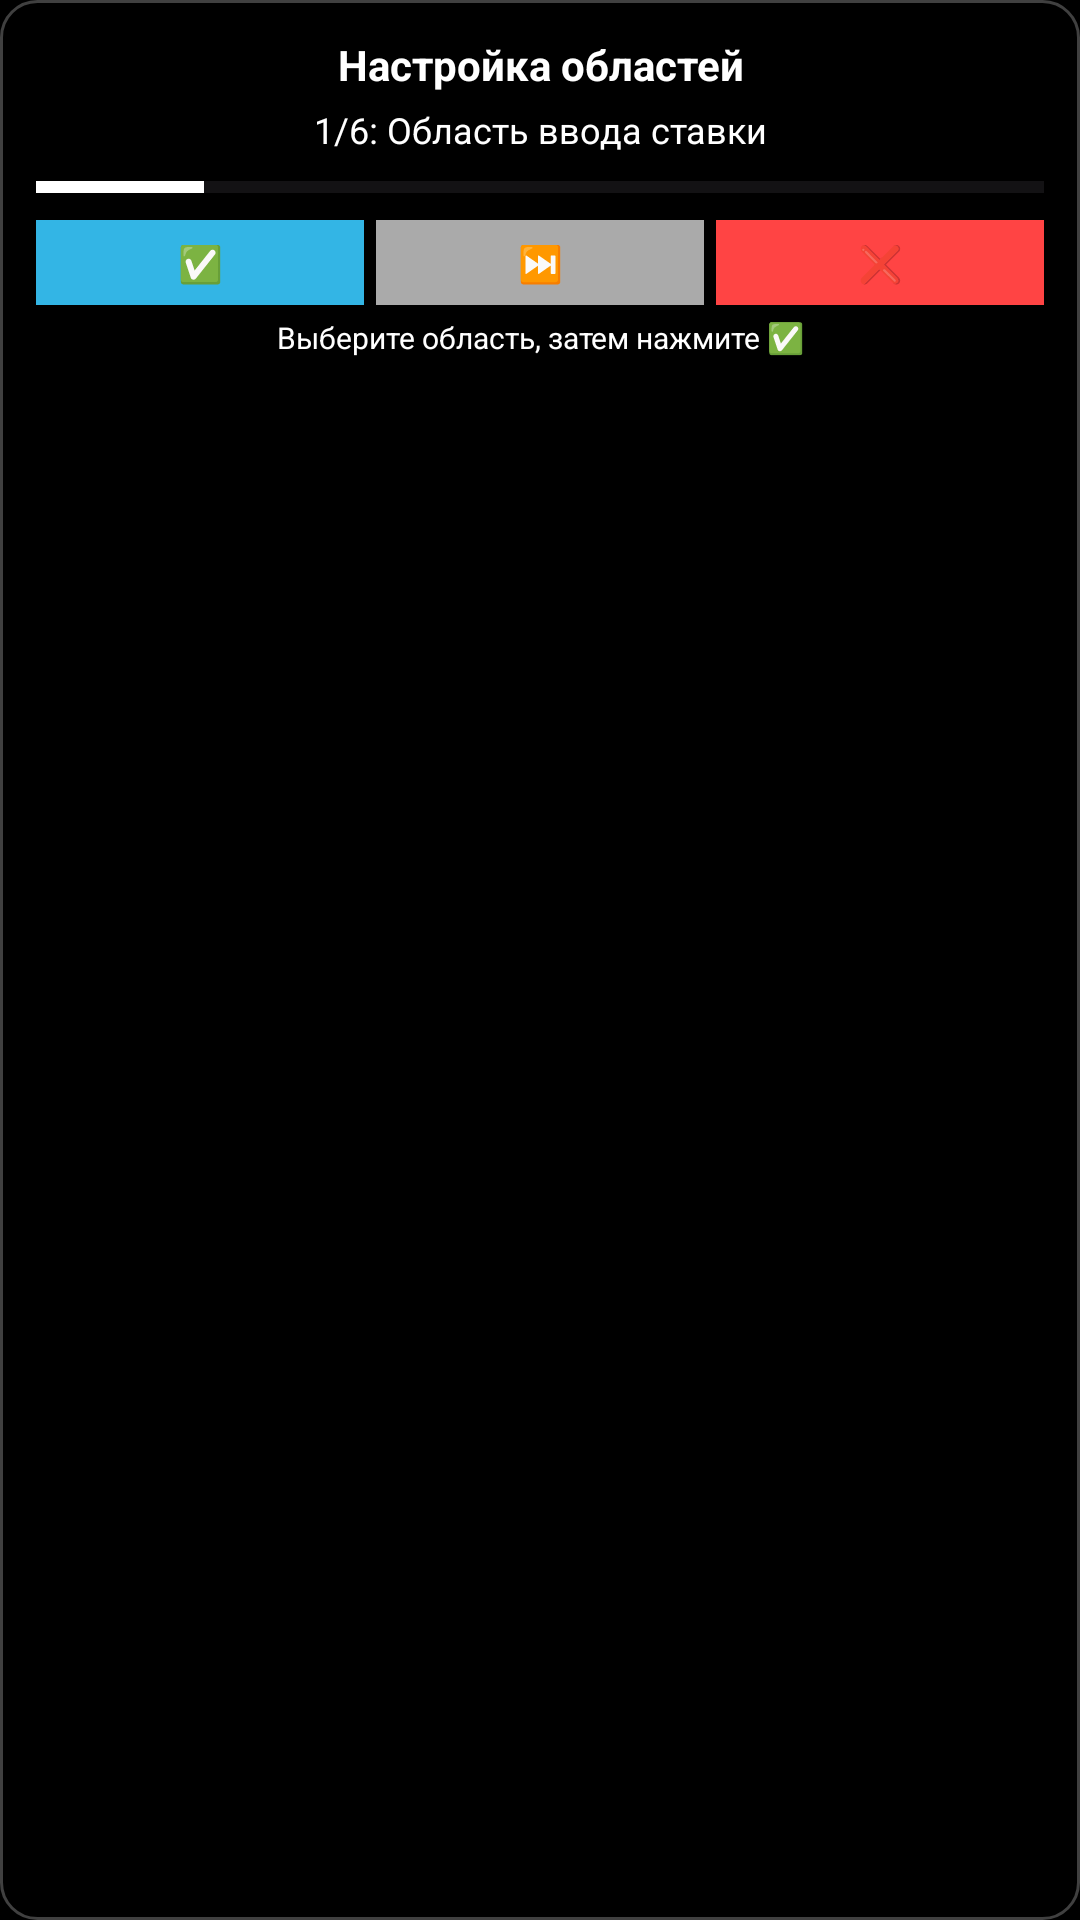

The Android layout XML behind this screen, and the referenced resources:
<!-- AndroidManifest.xml: application theme Theme.DiceAutoBet -->
<!-- res/layout/layout_floating_dual_control.xml -->
<?xml version="1.0" encoding="utf-8"?>
<LinearLayout xmlns:android="http://schemas.android.com/apk/res/android"
    android:layout_width="wrap_content"
    android:layout_height="wrap_content"
    android:background="@drawable/floating_menu_background"
    android:orientation="vertical"
    android:padding="12dp"
    android:elevation="8dp"
    android:minWidth="200dp">

    
    <TextView
        android:id="@+id/textTitle"
        android:layout_width="match_parent"
        android:layout_height="wrap_content"
        android:text="Настройка областей"
        android:textColor="@android:color/white"
        android:textSize="14sp"
        android:textStyle="bold"
        android:textAlignment="center"
        android:layout_marginBottom="4dp" />

    
    <TextView
        android:id="@+id/textCurrentArea"
        android:layout_width="match_parent"
        android:layout_height="wrap_content"
        android:text="1/6: Область ввода ставки"
        android:textColor="@android:color/white"
        android:textSize="12sp"
        android:textAlignment="center"
        android:layout_marginBottom="8dp" />

    
    <ProgressBar
        android:id="@+id/progressBar"
        style="?android:attr/progressBarStyleHorizontal"
        android:layout_width="match_parent"
        android:layout_height="6dp"
        android:max="6"
        android:progress="1"
        android:progressTint="@android:color/white"
        android:layout_marginBottom="8dp" />

    
    <LinearLayout
        android:layout_width="match_parent"
        android:layout_height="wrap_content"
        android:orientation="horizontal"
        android:weightSum="3">

        <Button
            android:id="@+id/btnSave"
            android:layout_width="0dp"
            android:layout_height="wrap_content"
            android:layout_weight="1"
            android:layout_marginEnd="2dp"
            android:text="✅"
            android:textSize="12sp"
            android:minWidth="0dp"
            android:minHeight="0dp"
            android:padding="6dp"
            android:background="@android:color/holo_blue_light"
            android:textColor="@android:color/white" />

        <Button
            android:id="@+id/btnSkip"
            android:layout_width="0dp"
            android:layout_height="wrap_content"
            android:layout_weight="1"
            android:layout_marginStart="2dp"
            android:layout_marginEnd="2dp"
            android:text="⏭️"
            android:textSize="12sp"
            android:minWidth="0dp"
            android:minHeight="0dp"
            android:padding="6dp"
            android:background="@android:color/darker_gray"
            android:textColor="@android:color/white" />

        <Button
            android:id="@+id/btnCancel"
            android:layout_width="0dp"
            android:layout_height="wrap_content"
            android:layout_weight="1"
            android:layout_marginStart="2dp"
            android:text="❌"
            android:textSize="12sp"
            android:minWidth="0dp"
            android:minHeight="0dp"
            android:padding="6dp"
            android:background="@android:color/holo_red_light"
            android:textColor="@android:color/white" />

    </LinearLayout>

    
    <TextView
        android:layout_width="match_parent"
        android:layout_height="wrap_content"
        android:text="Выберите область, затем нажмите ✅"
        android:textColor="@android:color/white"
        android:textSize="10sp"
        android:textAlignment="center"
        android:layout_marginTop="4dp" />

</LinearLayout>
<!-- resources referenced by this layout -->
<resources>
  <!-- drawable floating_menu_background (drawable) -->
  <?xml version="1.0" encoding="utf-8"?>
  <shape xmlns:android="http://schemas.android.com/apk/res/android">
      <solid android:color="#E6000000" />
      <corners android:radius="12dp" />
      <stroke
          android:width="1dp"
          android:color="#40FFFFFF" />
  </shape>
  <style name="Theme.DiceAutoBet" parent="Theme.Material3.DayNight.NoActionBar">
          
          <item name="colorPrimary">@color/primary</item>
          <item name="colorPrimaryVariant">@color/primary_dark</item>
          <item name="colorOnPrimary">@color/white</item>
  
          
          <item name="colorSecondary">@color/accent</item>
          <item name="colorSecondaryVariant">@color/accent_dark</item>
          <item name="colorOnSecondary">@color/white</item>
  
          
          <item name="android:statusBarColor">@color/background</item>
          <item name="android:navigationBarColor">@color/background</item>
  
          
          <item name="android:windowBackground">@color/background</item>
          <item name="colorSurface">@color/surface</item>
          <item name="colorOnSurface">@color/text_primary</item>
          <item name="colorSurfaceVariant">@color/card_background</item>
          <item name="colorOnSurfaceVariant">@color/text_secondary</item>
  
          
          <item name="materialCardViewStyle">@style/Widget.App.CardView</item>
          <item name="materialButtonStyle">@style/Widget.App.Button</item>
          <item name="sliderStyle">@style/Widget.App.Slider</item>
      </style>
  <color name="primary">#2196F3</color>
  <color name="primary_dark">#1976D2</color>
  <color name="white">#FFFFFF</color>
  <color name="accent">#2196F3</color>
  <color name="accent_dark">#1976D2</color>
  <color name="background">#000000</color>
  <color name="surface">#121212</color>
  <color name="text_primary">#FFFFFF</color>
  <color name="card_background">#1E1E1E</color>
  <color name="text_secondary">#B3FFFFFF</color>
  <style name="Widget.App.CardView" parent="Widget.Material3.CardView.Elevated">
          <item name="cardCornerRadius">16dp</item>
          <item name="cardElevation">8dp</item>
          <item name="cardBackgroundColor">@color/card_background</item>
          <item name="strokeColor">@color/border_color</item>
          <item name="strokeWidth">1dp</item>
      </style>
  <style name="Widget.App.Button" parent="Widget.Material3.Button">
          <item name="cornerRadius">12dp</item>
          <item name="android:textAllCaps">false</item>
          <item name="android:padding">12dp</item>
          <item name="backgroundTint">@color/primary</item>
          <item name="android:textColor">@color/white</item>
          <item name="rippleColor">@color/ripple_color</item>
      </style>
  <style name="Widget.App.Slider" parent="Widget.Material3.Slider">
          <item name="thumbColor">@color/primary</item>
          <item name="trackColorActive">@color/primary</item>
          <item name="trackColorInactive">@color/border_color</item>
          <item name="haloColor">@color/ripple_color</item>
          <item name="thumbRadius">8dp</item>
          <item name="trackHeight">4dp</item>
          <item name="thumbElevation">0dp</item>
          <item name="android:layout_marginHorizontal">8dp</item>
      </style>
  <color name="border_color">#444444</color>
  <color name="ripple_color">#332196F3</color>
</resources>
